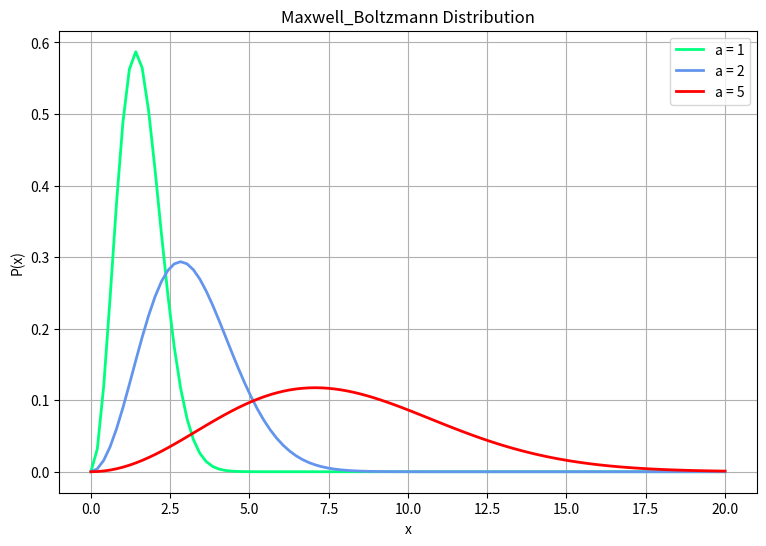

Python code for this plot:

from pathlib import Path

import numpy as np
import matplotlib.pyplot as plt

# reference: https://en.wikipedia.org/wiki/Maxwell%E2%80%93Boltzmann_distribution

#used gemini to assist in editing my code

# MBD (PDF):

def y(x,a):
    return np.sqrt((2/np.pi))*((np.power(x,2))/np.power(a,3))*np.power(np.e,(-x**2/(2*a**2)))


def plot(ax,a,curve_color,label_text):
    x = np.linspace(0, 20, 100)
    ax.plot(x, y(x,a), lw=2,color=curve_color,label=label_text)
    ax.set_title("Maxwell_Boltzmann Distribution")
    ax.set_xlabel("x")
    ax.set_ylabel("P(x)")
    ax.legend()
    ax.grid("on")


def main():
    fig_name = "Maxwell_Boltzmann_Comparison" # A more appropriate name for the figure
    
    plt.figure(fig_name, figsize=(9, 6))
    ax = plt.axes() # Get the axes object once

    # Plot for a = 1
    plot(ax, a=1, curve_color="springgreen", label_text="a = 1")

    # Plot for a = 2
    plot(ax, a=2, curve_color="cornflowerblue", label_text="a = 2")

    # Plot for a = 5
    plot(ax, a=5, curve_color="red", label_text="a = 5")

    plt.show()

if __name__ == "__main__":
    main()